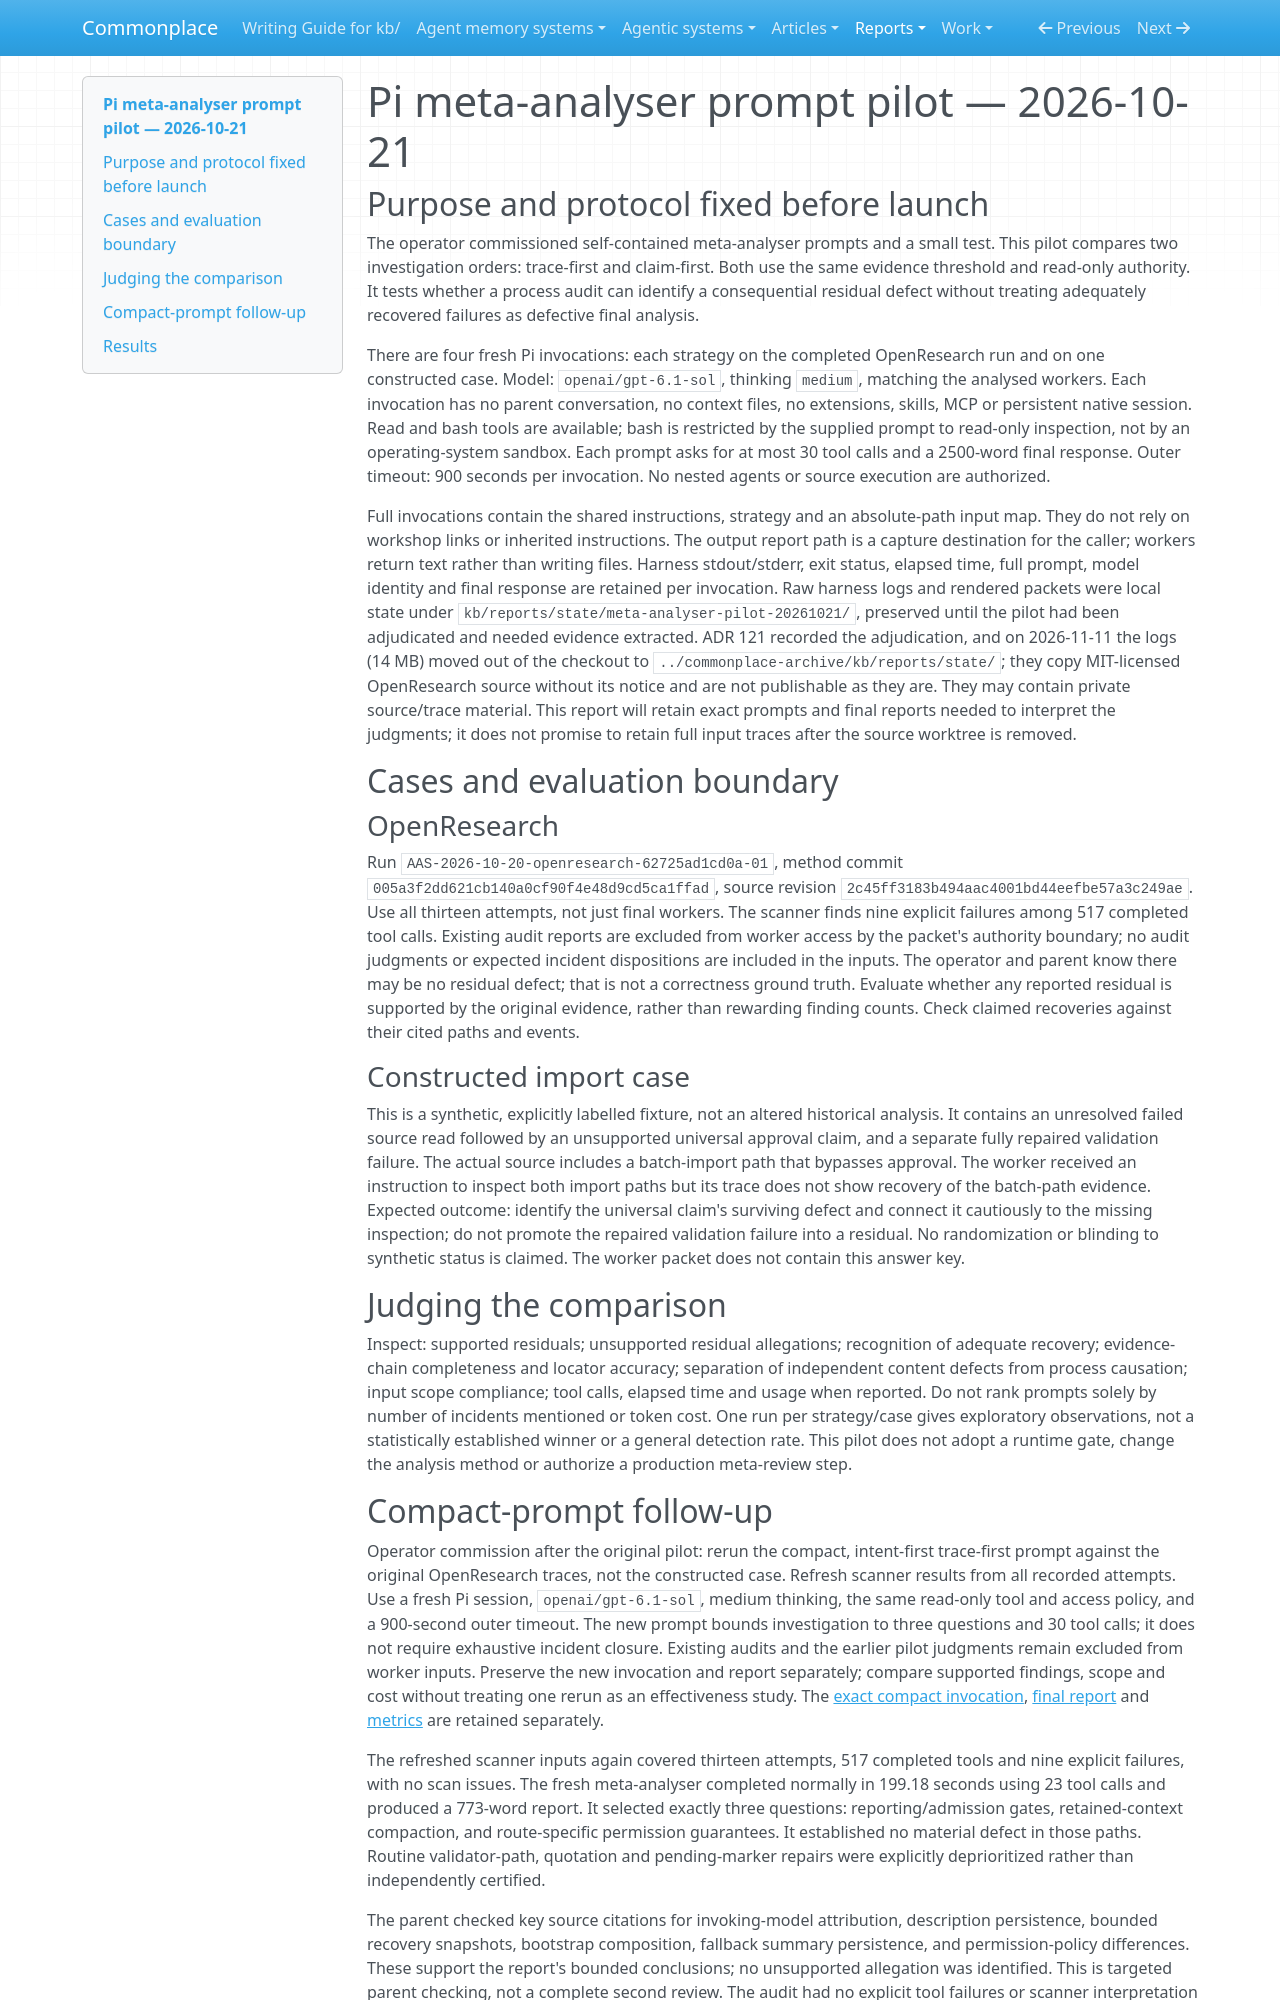

repository: zby/commonplace · page: reports/retained/meta-analyser-pilot-20261021/index.html · generator: mkdocs

# Pi meta-analyser prompt pilot — 2026-10-21

## Purpose and protocol fixed before launch

The operator commissioned self-contained meta-analyser prompts and a small test.
This pilot compares two investigation orders: trace-first and claim-first. Both
use the same evidence threshold and read-only authority. It tests whether a
process audit can identify a consequential residual defect without treating
adequately recovered failures as defective final analysis.

There are four fresh Pi invocations: each strategy on the completed OpenResearch
run and on one constructed case. Model: `openai/gpt-6.1-sol`, thinking `medium`,
matching the analysed workers. Each invocation has no parent conversation,
no context files, no extensions, skills, MCP or persistent native session.
Read and bash tools are available; bash is restricted by the supplied prompt
to read-only inspection, not by an operating-system sandbox. Each prompt asks
for at most 30 tool calls and a 2500-word final response. Outer timeout: 900
seconds per invocation. No nested agents or source execution are authorized.

Full invocations contain the shared instructions, strategy and an absolute-path
input map. They do not rely on workshop links or inherited instructions. The
output report path is a capture destination for the caller; workers return
text rather than writing files. Harness stdout/stderr, exit status, elapsed
time, full prompt, model identity and final response are retained per invocation.
Raw harness logs and rendered packets were local state under
`kb/reports/state/meta-analyser-pilot-20261021/`, preserved until the pilot
had been adjudicated and needed evidence extracted. ADR 121 recorded the
adjudication, and on 2026-11-11 the logs (14 MB) moved out of the checkout
to `../commonplace-archive/kb/reports/state/`; they copy MIT-licensed
OpenResearch source without its notice and are not publishable as they are. They may contain private
source/trace material. This report will retain exact prompts and final reports
needed to interpret the judgments; it does not promise to retain full input
traces after the source worktree is removed.

## Cases and evaluation boundary

### OpenResearch

Run `AAS-2026-10-20-openresearch-62725ad1cd0a-01`, method commit
`005a3f2dd621cb140a0cf90f4e48d9cd5ca1ffad`, source revision
`2c45ff3183b494aac4001bd44eefbe57a3c249ae`. Use all thirteen attempts, not just
final workers. The scanner finds nine explicit failures among 517 completed
tool calls. Existing audit reports are excluded from worker access by the
packet's authority boundary; no audit judgments or expected incident
dispositions are included in the inputs. The operator and parent know there
may be no residual defect; that is not a correctness ground truth. Evaluate
whether any reported residual is supported by the original evidence, rather
than rewarding finding counts. Check claimed recoveries against their cited
paths and events.

### Constructed import case

This is a synthetic, explicitly labelled fixture, not an altered historical
analysis. It contains an unresolved failed source read followed by an unsupported
universal approval claim, and a separate fully repaired validation failure.
The actual source includes a batch-import path that bypasses approval. The
worker received an instruction to inspect both import paths but its trace does
not show recovery of the batch-path evidence. Expected outcome: identify the
universal claim's surviving defect and connect it cautiously to the missing
inspection; do not promote the repaired validation failure into a residual.
No randomization or blinding to synthetic status is claimed. The worker packet
does not contain this answer key.

## Judging the comparison

Inspect: supported residuals; unsupported residual allegations; recognition
of adequate recovery; evidence-chain completeness and locator accuracy;
separation of independent content defects from process causation; input scope
compliance; tool calls, elapsed time and usage when reported. Do not rank
prompts solely by number of incidents mentioned or token cost. One run per
strategy/case gives exploratory observations, not a statistically established
winner or a general detection rate. This pilot does not adopt a runtime gate,
change the analysis method or authorize a production meta-review step.
